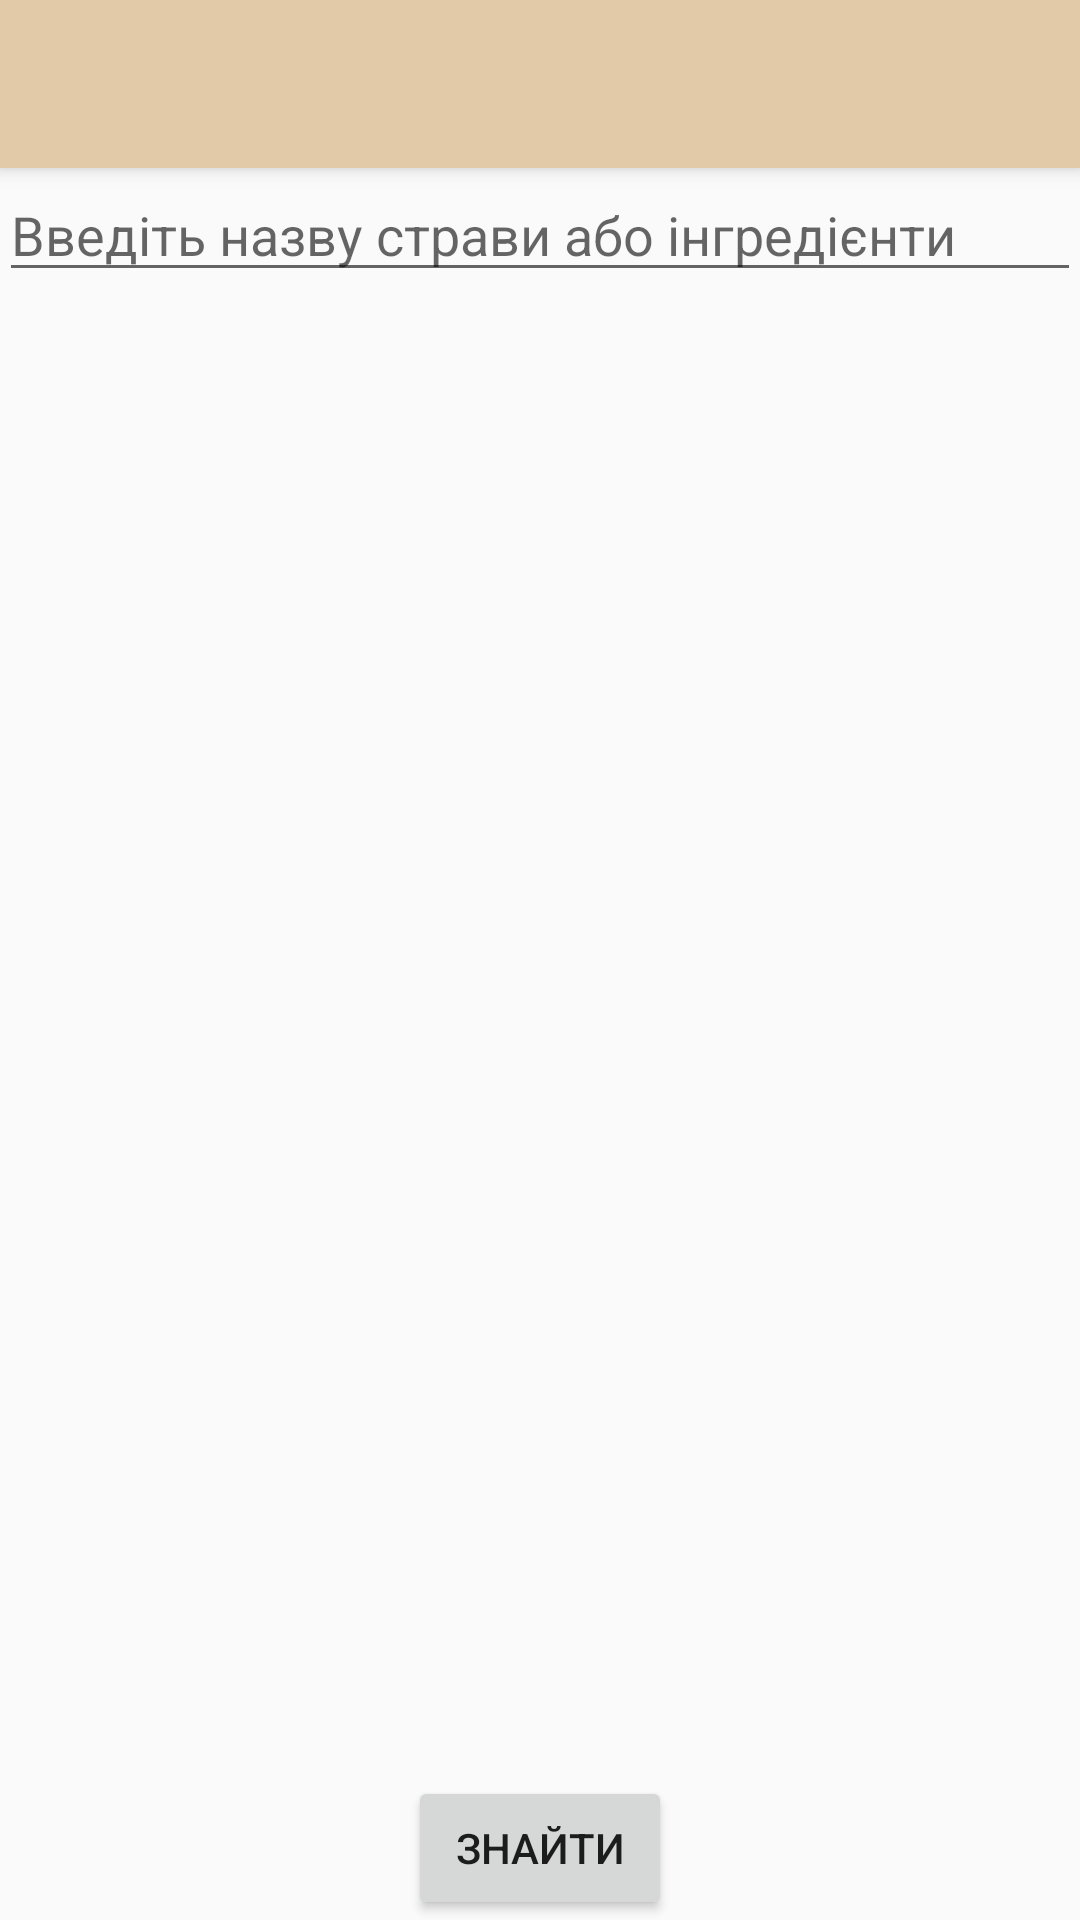

Produce the Android XML layout that renders to this screen, including the resource entries it uses.
<!-- AndroidManifest.xml: application theme AppTheme -->
<!-- res/layout/activity_search.xml -->
<?xml version="1.0" encoding="utf-8"?>
<LinearLayout xmlns:android="http://schemas.android.com/apk/res/android"
    xmlns:tools="http://schemas.android.com/tools"
    android:id="@+id/activity_search"
    android:layout_width="match_parent"
    android:layout_height="match_parent"
    android:orientation="vertical"
    tools:context="org.masterchief.SearchActivity">

    <include layout="@layout/toolbar"></include>

    <LinearLayout
        android:layout_width="match_parent"
        android:layout_height="match_parent"
        android:orientation="vertical"
        android:paddingBottom="@dimen/activity_vertical_margin"
        android:paddingLeft="@dimen/activity_horizontal_margin"
        android:paddingRight="@dimen/activity_horizontal_margin"
        android:paddingTop="@dimen/activity_horizontal_margin">

        <EditText
            android:id="@+id/search_hint"
            android:layout_width="match_parent"
            android:layout_height="wrap_content"
            android:hint="@string/search_hint" />


        <ExpandableListView
            android:id="@+id/elv"
            android:layout_width="match_parent"
            android:layout_height="match_parent"
            android:layout_weight="1" />


        <Button
            android:id="@+id/search_button"
            android:layout_width="wrap_content"
            android:layout_height="wrap_content"
            android:layout_gravity="center_horizontal"
            android:text="Знайти" />

    </LinearLayout>

</LinearLayout>
<!-- res/layout/toolbar.xml (included above) -->
<?xml version="1.0" encoding="utf-8"?>
<android.support.v7.widget.Toolbar android:id="@+id/demo_toolbar"
    android:layout_width="match_parent"
    android:layout_height="?attr/actionBarSize"
    android:background="?attr/colorPrimary"
    android:elevation="4dp"
    android:theme="@style/ThemeOverlay.AppCompat.ActionBar"
    app:popupTheme="@style/ThemeOverlay.AppCompat.Light"
    xmlns:android="http://schemas.android.com/apk/res/android"
    xmlns:app="http://schemas.android.com/apk/res-auto" />
<!-- resources referenced by this layout -->
<resources>
  <string name="search_hint">Введіть назву страви або інгредієнти</string>
  <style name="AppTheme" parent="Theme.AppCompat.Light.NoActionBar">
          
          <item name="colorPrimary">@color/colorPrimary</item>
          <item name="colorPrimaryDark">@color/colorPrimaryDark</item>
          <item name="colorAccent">@color/colorAccent</item>
      </style>
  <color name="colorPrimary">#E2C9A7</color>
  <color name="colorPrimaryDark">#B99064</color>
  <color name="colorAccent">#FF4081</color>
</resources>
